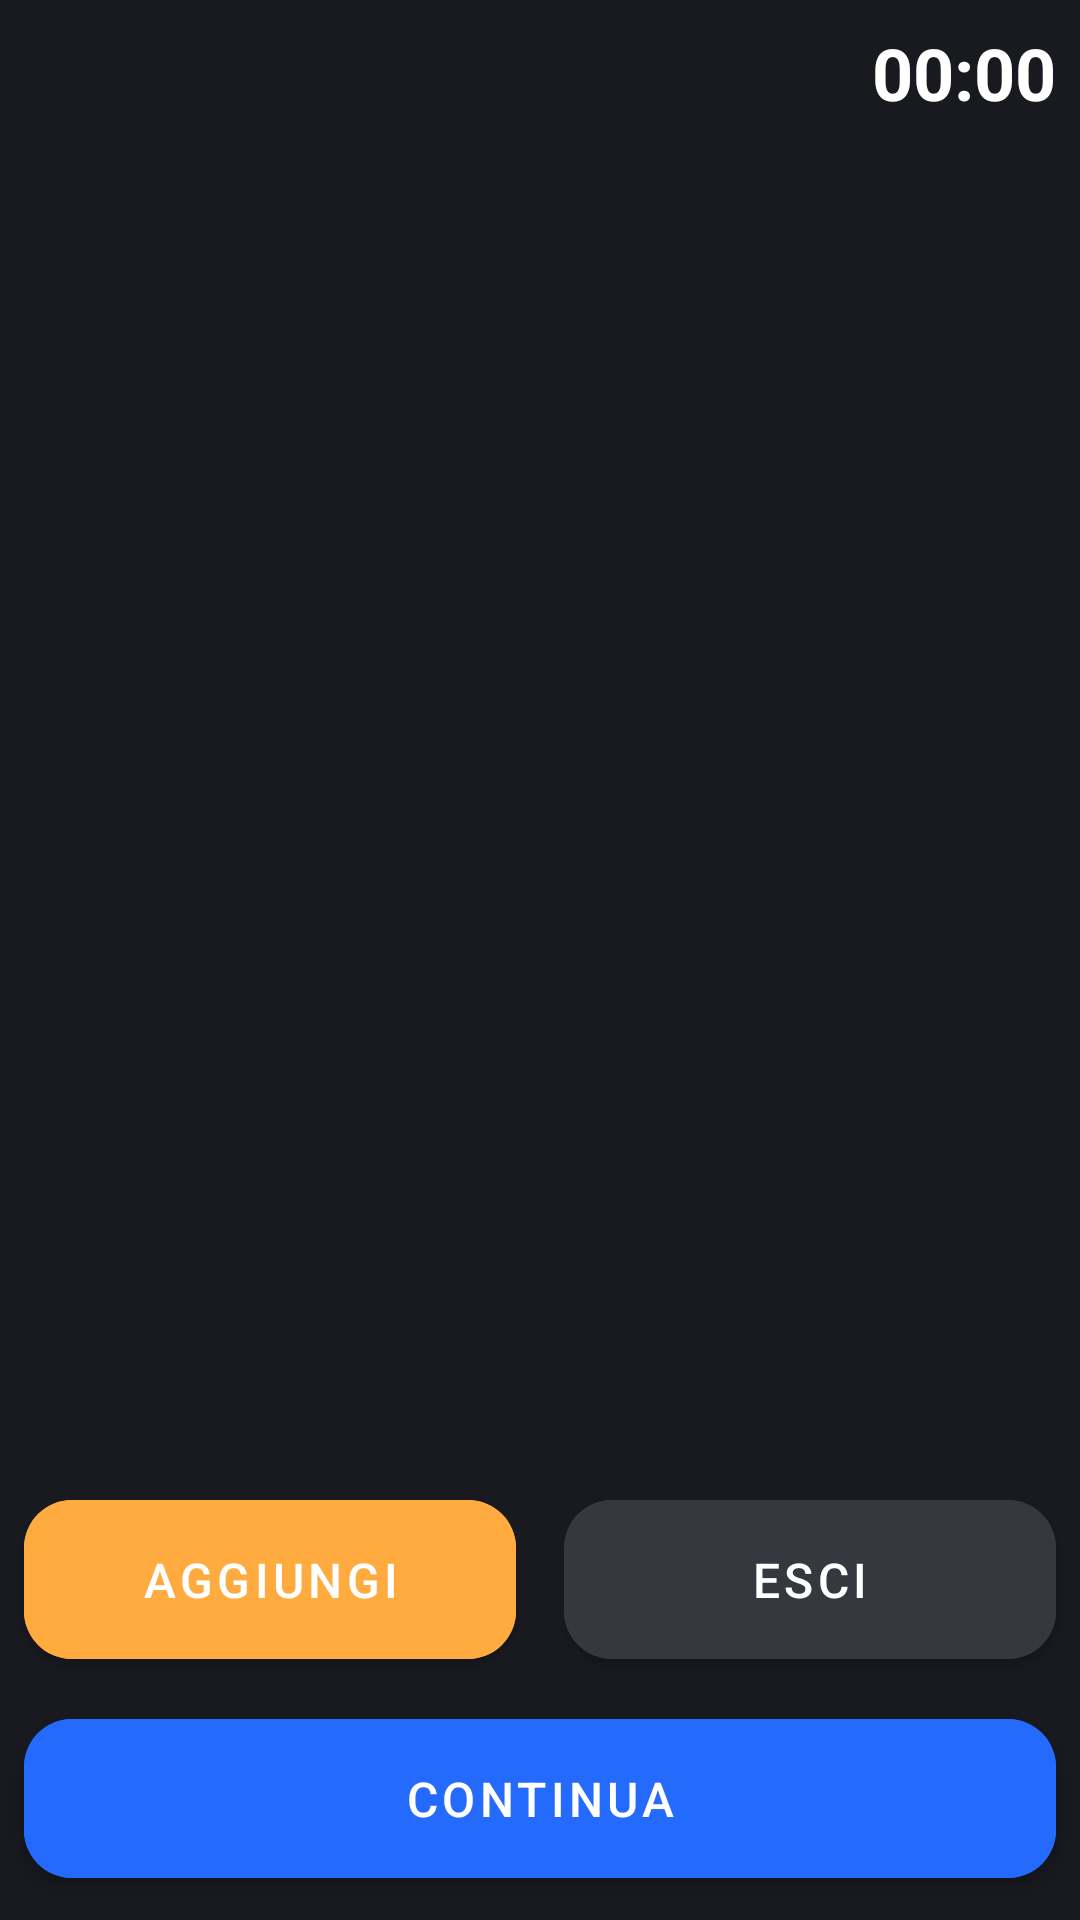

The Android layout XML behind this screen, and the referenced resources:
<!-- AndroidManifest.xml: application theme Theme.PrelievoOrdini -->
<!-- res/layout/fragment_lettura_scelta.xml -->
<?xml version="1.0" encoding="utf-8"?>
<androidx.constraintlayout.widget.ConstraintLayout xmlns:android="http://schemas.android.com/apk/res/android"
    xmlns:app="http://schemas.android.com/apk/res-auto"
    xmlns:tools="http://schemas.android.com/tools"
    android:id="@+id/frameLayout11"
    android:layout_width="match_parent"
    android:layout_height="match_parent"
    android:background="@color/background"
    tools:context=".view.lettura.LetturaSceltaFragment">

    <Chronometer
        android:id="@+id/textDetailLetturaTimer"
        android:layout_width="wrap_content"
        android:layout_height="wrap_content"
        android:layout_marginTop="8dp"
        android:layout_marginEnd="8dp"
        android:textColor="@color/white"
        android:textSize="24sp"
        android:textStyle="bold"
        app:layout_constraintEnd_toEndOf="parent"
        app:layout_constraintTop_toTopOf="parent" />

    <com.google.android.material.button.MaterialButton
        android:id="@+id/btnDetailLetturaEsci"
        android:layout_width="0dp"
        android:layout_height="65sp"
        android:layout_marginStart="8dp"
        android:layout_marginEnd="8dp"
        android:layout_marginBottom="8dp"
        android:backgroundTint="#35383F"
        android:text="@string/esci_lettura_motivo"
        android:textSize="16sp"
        app:cornerRadius="16dp"
        app:layout_constraintBottom_toTopOf="@+id/btnDetailLetturaContinua"
        app:layout_constraintEnd_toEndOf="parent"
        app:layout_constraintHorizontal_bias="0.5"
        app:layout_constraintStart_toEndOf="@+id/btnDetailLetturaAdd" />

    <com.google.android.material.button.MaterialButton
        android:id="@+id/btnDetailLetturaAdd"
        android:layout_width="0dp"
        android:layout_height="65sp"
        android:layout_marginStart="8dp"
        android:layout_marginEnd="8dp"
        android:layout_marginBottom="8dp"
        android:backgroundTint="#FFAB40"
        android:text="@string/aggiungi_item_lettura"
        android:textSize="16sp"
        app:cornerRadius="16dp"
        app:layout_constraintBottom_toTopOf="@+id/btnDetailLetturaContinua"
        app:layout_constraintEnd_toStartOf="@+id/btnDetailLetturaEsci"
        app:layout_constraintHorizontal_bias="0.5"
        app:layout_constraintStart_toStartOf="parent" />

    <com.google.android.material.button.MaterialButton
        android:id="@+id/btnDetailLetturaContinua"
        android:layout_width="0dp"
        android:layout_height="65sp"
        android:layout_marginStart="8dp"
        android:layout_marginEnd="8dp"
        android:layout_marginBottom="8dp"
        android:backgroundTint="@color/btnPrimary"
        android:text="@string/continua"
        android:textSize="16sp"
        app:cornerRadius="16dp"
        app:layout_constraintBottom_toBottomOf="parent"
        app:layout_constraintEnd_toEndOf="parent"
        app:layout_constraintStart_toStartOf="parent" />

    <TextView
        android:id="@+id/textDetailLetturaCounter"
        android:layout_width="wrap_content"
        android:layout_height="wrap_content"
        android:layout_marginStart="8dp"
        android:layout_marginTop="12dp"
        android:textColor="@color/white"
        android:textSize="24sp"
        android:textStyle="bold"
        app:layout_constraintStart_toStartOf="parent"
        app:layout_constraintTop_toTopOf="parent"
        tools:text="5/12" />

    <ImageView
        android:id="@+id/imageDetailLetturaProd"
        android:layout_width="140dp"
        android:layout_height="140dp"
        android:layout_marginTop="8dp"
        app:layout_constraintEnd_toEndOf="parent"
        app:layout_constraintStart_toStartOf="parent"
        app:layout_constraintTop_toTopOf="parent"
        tools:ignore="ImageContrastCheck"
        tools:src="@tools:sample/avatars" />

    <TextView
        android:id="@+id/textDetailLetturaNomeProd"
        android:layout_width="0dp"
        android:layout_height="wrap_content"
        android:layout_marginStart="16dp"
        android:layout_marginTop="4dp"
        android:layout_marginEnd="16dp"
        android:textAlignment="center"
        android:textColor="@color/white"
        android:textSize="24sp"
        android:textStyle="bold"
        app:layout_constraintEnd_toEndOf="parent"
        app:layout_constraintStart_toStartOf="parent"
        app:layout_constraintTop_toBottomOf="@+id/imageDetailLetturaProd"
        tools:text="KitKat White" />

    <TextView
        android:id="@+id/textDetailLetturaQnt"
        android:layout_width="wrap_content"
        android:layout_height="wrap_content"
        android:layout_marginTop="4dp"
        android:textColor="#FF0000"
        android:textSize="24sp"
        android:textStyle="bold"
        app:layout_constraintEnd_toEndOf="parent"
        app:layout_constraintStart_toStartOf="parent"
        app:layout_constraintTop_toBottomOf="@+id/textDetailLetturaNomeProd"
        tools:text="0/24 Pz" />

    <TextView
        android:id="@+id/textDetailLetturaReparto"
        android:layout_width="0dp"
        android:layout_height="wrap_content"
        android:layout_marginStart="16dp"
        android:layout_marginTop="4dp"
        android:layout_marginEnd="16dp"
        android:textAlignment="center"
        android:textColor="@color/white"
        android:textSize="24sp"
        android:textStyle="bold"
        app:layout_constraintEnd_toEndOf="parent"
        app:layout_constraintStart_toStartOf="parent"
        app:layout_constraintTop_toBottomOf="@+id/textDetailLetturaQnt"
        tools:text="Reparto: 1 (Casalinghi)" />

    <TextView
        android:id="@+id/textDetailLetturaScaffale"
        android:layout_width="0dp"
        android:layout_height="0dp"
        android:layout_marginStart="16dp"
        android:layout_marginEnd="16dp"
        android:layout_marginBottom="8dp"
        android:textAlignment="center"
        android:textColor="@color/white"
        android:textSize="24sp"
        android:textStyle="bold"
        app:layout_constraintBottom_toTopOf="@+id/btnDetailLetturaEsci"
        app:layout_constraintEnd_toEndOf="parent"
        app:layout_constraintStart_toStartOf="parent"
        app:layout_constraintTop_toBottomOf="@+id/textDetailLetturaReparto"
        tools:text="Scaffale: 7" />
</androidx.constraintlayout.widget.ConstraintLayout>
<!-- resources referenced by this layout -->
<resources>
  <color name="background">#181A20</color>
  <color name="btnPrimary">#246BFD</color>
  <color name="white">#FFFFFFFF</color>
  <string name="aggiungi_item_lettura">Aggiungi</string>
  <string name="continua">Continua</string>
  <string name="esci_lettura_motivo">Esci</string>
  <style name="Theme.PrelievoOrdini" parent="Theme.MaterialComponents.DayNight.DarkActionBar">
          <item name="colorPrimary">#181A20</item>
          <item name="colorPrimaryVariant">#181A20</item>
          <item name="colorOnPrimary">@color/white</item>
          <item name="colorSecondary">@color/teal_200</item>
          <item name="colorSecondaryVariant">@color/teal_700</item>
          <item name="colorOnSecondary">@color/black</item>
          <item name="md_color_title">@color/white</item>
          <item name="md_background_color">#424242</item>
          <item name="md_color_content">@color/white</item>
          <item name="md_color_button_text">@color/white</item>
          <item name="android:statusBarColor">?attr/colorPrimaryVariant</item>
      </style>
  <color name="teal_200">#246BFD</color>
  <color name="teal_700">#FF018786</color>
  <color name="black">#FF000000</color>
</resources>
